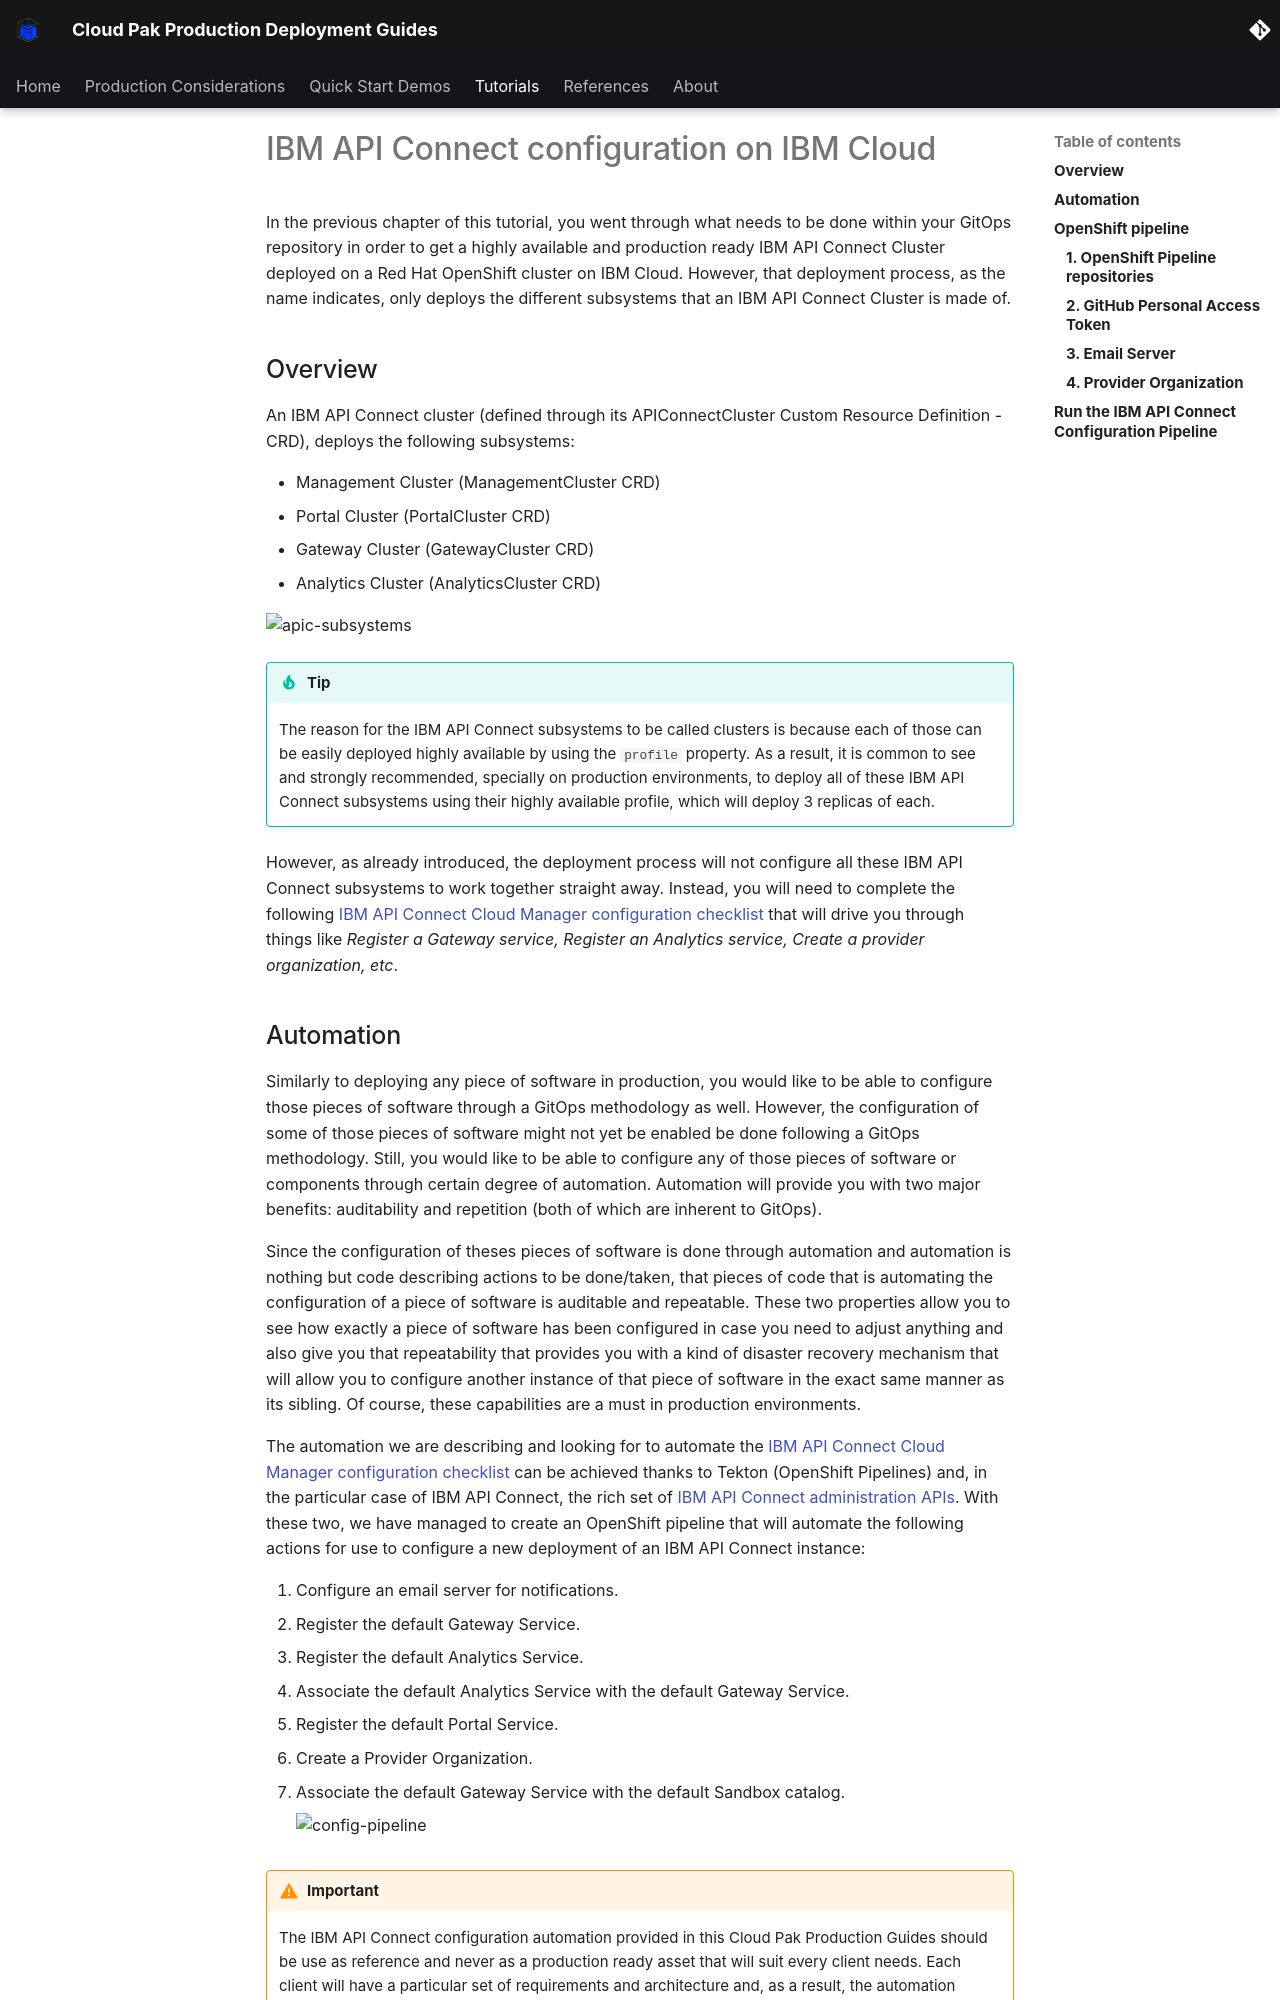

repository: ncolon/production-deployment-guides · page: guides/cp4i/apic/configuration/ibm-cloud/index.html · generator: mkdocs

# IBM API Connect configuration on IBM Cloud

<!--- cSpell:ignore apic auditability clust Mailtrap -->

In the previous chapter of this tutorial, you went through what needs to be done within your GitOps repository in order to get a highly available and production ready IBM API Connect Cluster deployed on a Red Hat OpenShift cluster on IBM Cloud. However, that deployment process, as the name indicates, only deploys the different subsystems that an IBM API Connect Cluster is made of.

## Overview

An IBM API Connect cluster (defined through its APIConnectCluster Custom Resource Definition - CRD), deploys the following subsystems:

* Management Cluster (ManagementCluster CRD)
* Portal Cluster (PortalCluster CRD)
* Gateway Cluster (GatewayCluster CRD)
* Analytics Cluster (AnalyticsCluster CRD)

![apic-subsystems](images/apic-subsystems.png){: style="max-height:800px"}

!!! tip
    The reason for the IBM API Connect subsystems to be called clusters is because each of those can be easily deployed highly available by using the `profile` property. As a result, it is common to see and strongly recommended, specially on production environments, to deploy all of these IBM API Connect subsystems using their highly available profile, which will deploy 3 replicas of each.

However, as already introduced, the deployment process will not configure all these IBM API Connect subsystems to work together straight away. Instead, you will need to complete the following [IBM API Connect Cloud Manager configuration checklist](https://www.ibm.com/docs/en/api-connect/10.0.x?topic=environment-cloud-manager-configuration-checklist) that will drive you through things like _Register a Gateway service, Register an Analytics service, Create a provider organization, etc_.
